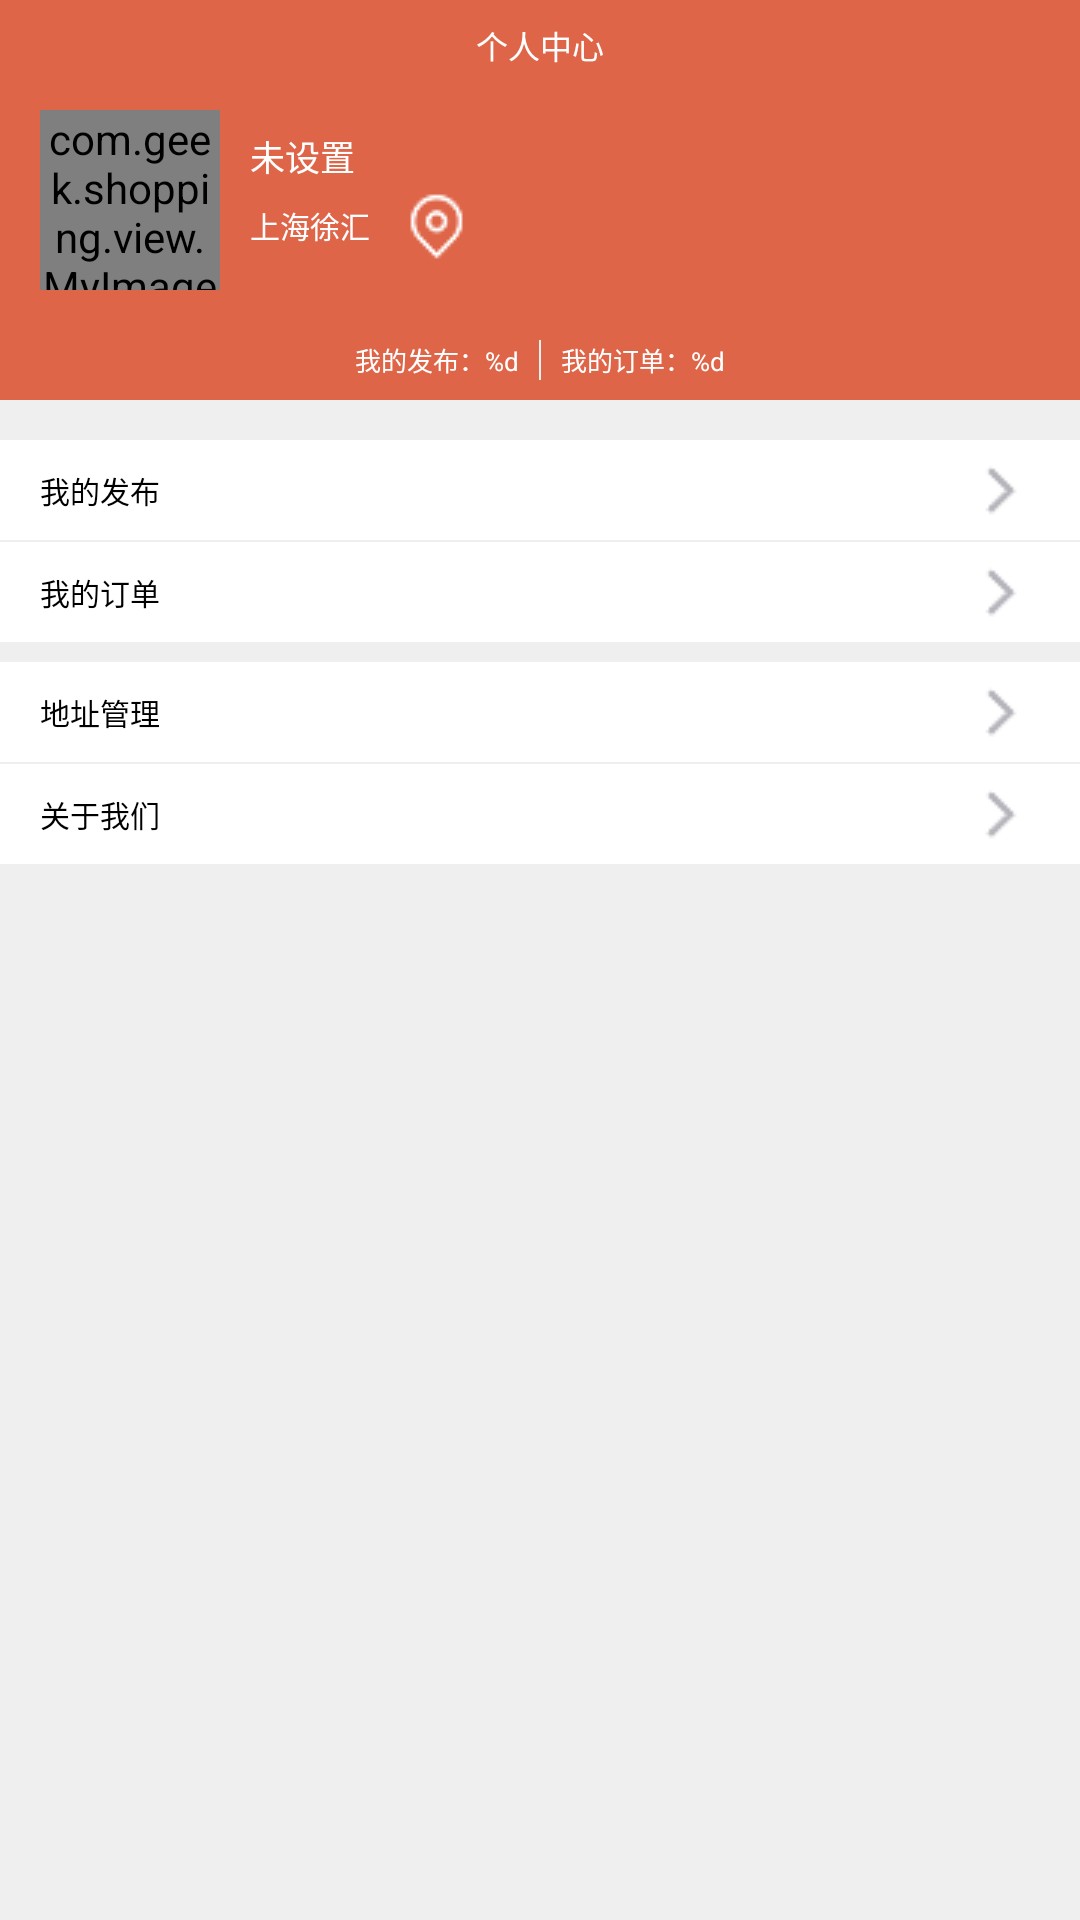

Here is an Android app screen rendered from its layout file. Give the layout XML and the strings, colors and styles it references.
<!-- AndroidManifest.xml: application theme AppTheme -->
<!-- res/layout/fragment_myself.xml -->
<?xml version="1.0" encoding="utf-8"?>
<LinearLayout xmlns:android="http://schemas.android.com/apk/res/android"
    android:layout_width="match_parent"
    android:layout_height="match_parent"
    android:background="@color/gray_e3"
    android:orientation="vertical">


    <RelativeLayout
        android:layout_width="match_parent"
        android:layout_height="@dimen/x400"
        android:background="@color/colorPrimary">

        <TextView
            android:layout_width="match_parent"
            android:layout_height="@dimen/x90"
            android:layout_alignParentStart="true"
            android:layout_alignParentTop="true"
            android:gravity="center"
            android:text="@string/title_dashboard"
            android:textColor="@color/white"
            android:textSize="@dimen/x32" />

        <com.geek.shopping.view.MyImageView
            android:id="@+id/header"
            android:layout_width="@dimen/x180"
            android:layout_height="@dimen/x180"
            android:layout_centerVertical="true"
            android:layout_marginStart="@dimen/x40"
            android:src="@drawable/head_defaut" />

        <TextView
            android:id="@+id/nickName"
            android:layout_width="wrap_content"
            android:layout_height="wrap_content"
            android:layout_alignTop="@+id/header"
            android:layout_marginStart="@dimen/x30"
            android:layout_marginTop="@dimen/x20"
            android:layout_toEndOf="@+id/header"
            android:text="@string/my_self_nick_name"
            android:textColor="@color/white"
            android:textSize="@dimen/x35" />

        <TextView
            android:textColor="@color/white"
            android:textSize="@dimen/x30"
            android:gravity="center_vertical"
            android:text="上海徐汇"
            android:drawableEnd="@drawable/location"
            android:layout_marginBottom="@dimen/x20"
            android:layout_alignBottom="@+id/header"
            android:layout_toEndOf="@+id/header"
            android:layout_alignStart="@+id/nickName"
            android:id="@+id/address"
            android:drawablePadding="@dimen/x20"
            android:layout_width="wrap_content"
            android:layout_height="wrap_content" />

        <LinearLayout
            android:gravity="center"
            android:layout_alignParentBottom="true"
            android:layout_centerHorizontal="true"
            android:orientation="horizontal"
            android:layout_width="wrap_content"
            android:layout_height="@dimen/x80">

            <TextView
                android:id="@+id/issue"
                android:layout_marginEnd="@dimen/x20"
                android:textSize="@dimen/x26"
                android:textColor="@color/white"
                android:text="@string/my_self_issue_number"
                android:layout_width="wrap_content"
                android:layout_height="wrap_content" />

            <View
                android:layout_marginTop="@dimen/x20"
                android:layout_marginBottom="@dimen/x20"
                android:background="@color/gray_e3"
                android:layout_width="@dimen/x2"
                android:layout_height="match_parent"/>

            <TextView
                android:id="@+id/order"
                android:layout_marginStart="@dimen/x20"
                android:textSize="@dimen/x26"
                android:textColor="@color/white"
                android:text="@string/my_self_order_number"
                android:layout_width="wrap_content"
                android:layout_height="wrap_content" />

        </LinearLayout>

    </RelativeLayout>

    <RelativeLayout
        android:id="@+id/issueLayout"
        android:background="@color/white"
        android:paddingStart="@dimen/x40"
        android:paddingEnd="@dimen/x40"
        android:layout_marginTop="@dimen/x40"
        android:layout_width="match_parent"
        android:layout_height="@dimen/x100">

        <TextView
            android:text="我的发布"
            android:textColor="@color/black"
            android:layout_centerVertical="true"
            android:textSize="@dimen/x30"
            android:layout_width="wrap_content"
            android:layout_height="wrap_content" />

        <ImageView
            android:layout_centerVertical="true"
            android:layout_alignParentEnd="true"
            android:background="@drawable/arrow_right"
            android:layout_width="wrap_content"
            android:layout_height="wrap_content" />

    </RelativeLayout>

    <RelativeLayout
        android:id="@+id/orderLayout"
        android:background="@color/white"
        android:paddingStart="@dimen/x40"
        android:paddingEnd="@dimen/x40"
        android:layout_marginTop="@dimen/x2"
        android:layout_width="match_parent"
        android:layout_height="@dimen/x100">

        <TextView
            android:text="我的订单"
            android:textColor="@color/black"
            android:layout_centerVertical="true"
            android:textSize="@dimen/x30"
            android:layout_width="wrap_content"
            android:layout_height="wrap_content" />

        <ImageView
            android:layout_centerVertical="true"
            android:layout_alignParentEnd="true"
            android:background="@drawable/arrow_right"
            android:layout_width="wrap_content"
            android:layout_height="wrap_content" />

    </RelativeLayout>

    <RelativeLayout
        android:id="@+id/addressLayout"
        android:background="@color/white"
        android:paddingStart="@dimen/x40"
        android:paddingEnd="@dimen/x40"
        android:layout_marginTop="@dimen/x20"
        android:layout_width="match_parent"
        android:layout_height="@dimen/x100">

        <TextView
            android:text="地址管理"
            android:textColor="@color/black"
            android:layout_centerVertical="true"
            android:textSize="@dimen/x30"
            android:layout_width="wrap_content"
            android:layout_height="wrap_content" />

        <ImageView
            android:layout_centerVertical="true"
            android:layout_alignParentEnd="true"
            android:background="@drawable/arrow_right"
            android:layout_width="wrap_content"
            android:layout_height="wrap_content" />

    </RelativeLayout>

    <RelativeLayout
        android:id="@+id/aboutLayout"
        android:background="@color/white"
        android:paddingStart="@dimen/x40"
        android:paddingEnd="@dimen/x40"
        android:layout_marginTop="@dimen/x2"
        android:layout_width="match_parent"
        android:layout_height="@dimen/x100">

        <TextView
            android:text="关于我们"
            android:textColor="@color/black"
            android:layout_centerVertical="true"
            android:textSize="@dimen/x30"
            android:layout_width="wrap_content"
            android:layout_height="wrap_content" />

        <ImageView
            android:layout_centerVertical="true"
            android:layout_alignParentEnd="true"
            android:background="@drawable/arrow_right"
            android:layout_width="wrap_content"
            android:layout_height="wrap_content" />

    </RelativeLayout>


</LinearLayout>
<!-- resources referenced by this layout -->
<resources>
  <color name="black">#000000</color>
  <color name="colorPrimary">#DE6548</color>
  <color name="gray_e3">#EFEFEF</color>
  <color name="white">#ffffffff</color>
  <dimen name="x100">100px</dimen>
  <dimen name="x180">180px</dimen>
  <dimen name="x2">2px</dimen>
  <dimen name="x20">20px</dimen>
  <dimen name="x26">26px</dimen>
  <dimen name="x30">30px</dimen>
  <dimen name="x32">32px</dimen>
  <dimen name="x35">35px</dimen>
  <dimen name="x40">40px</dimen>
  <dimen name="x400">400px</dimen>
  <dimen name="x80">80px</dimen>
  <dimen name="x90">90px</dimen>
  <!-- drawable arrow_right: png bitmap (drawable, 216 bytes) -->
  <!-- drawable head_defaut: png bitmap (drawable, 7303 bytes) -->
  <!-- drawable location: png bitmap (drawable, 467 bytes) -->
  <string name="my_self_issue_number">我的发布：%d</string>
  <string name="my_self_nick_name">未设置</string>
  <string name="my_self_order_number">我的订单：%d</string>
  <string name="title_dashboard">个人中心</string>
  <style name="AppTheme" parent="Theme.AppCompat.Light.NoActionBar">
          
          <item name="colorPrimary">@color/colorPrimary</item>
          <item name="colorPrimaryDark">@color/colorPrimaryDark</item>
          <item name="colorAccent">@color/colorAccent</item>
      </style>
  <color name="colorPrimaryDark">#DE6548</color>
  <color name="colorAccent">#DE6548</color>
</resources>
